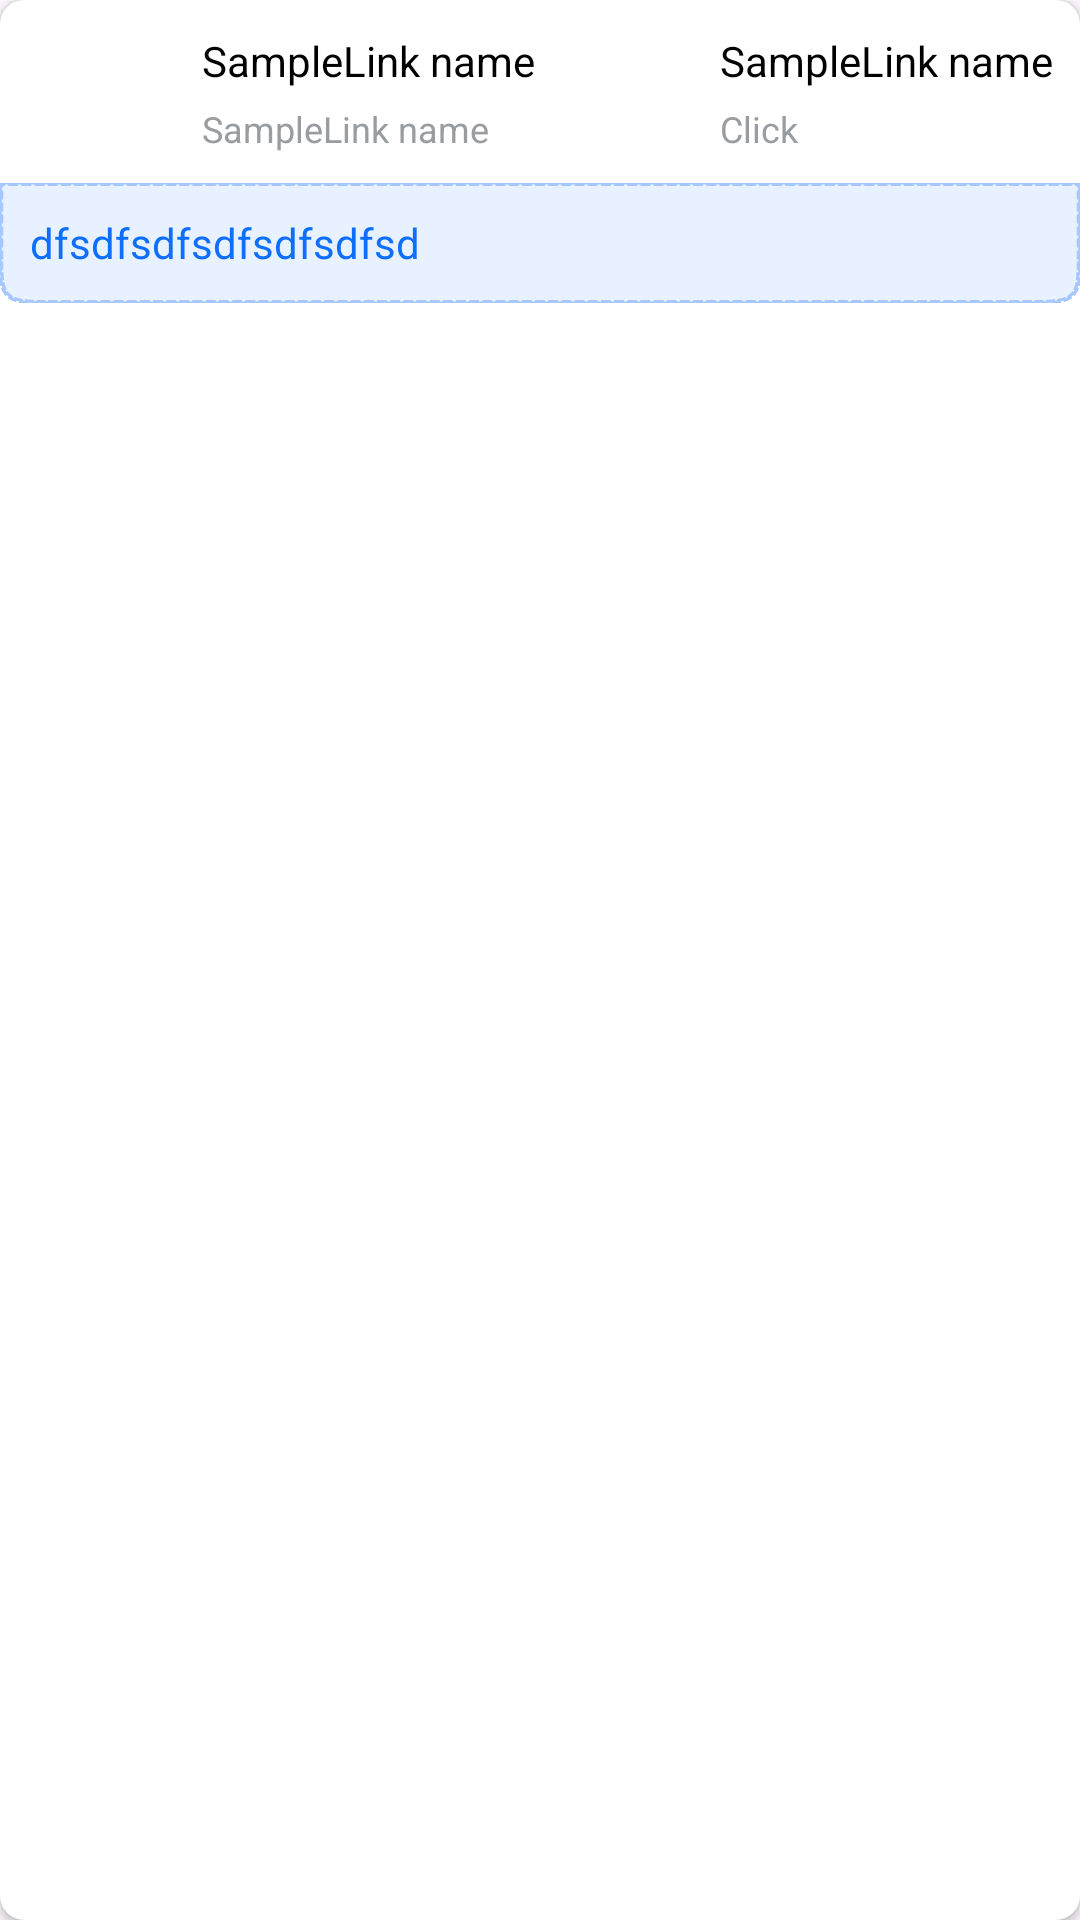

The Android layout XML behind this screen, and the referenced resources:
<!-- AndroidManifest.xml: application theme Theme.OpenAppProject -->
<!-- res/layout/vertical_recycler_view.xml -->
<?xml version="1.0" encoding="utf-8"?>
<androidx.cardview.widget.CardView xmlns:android="http://schemas.android.com/apk/res/android"
    xmlns:app="http://schemas.android.com/apk/res-auto"
    xmlns:tools="http://schemas.android.com/tools"
    android:layout_width="match_parent"
    android:layout_height="wrap_content"
    app:cardCornerRadius="8dp"
    android:elevation="8dp"
    app:cardBackgroundColor="@color/white"
    android:layout_marginTop="8dp"
    android:layout_marginStart="2dp"
    android:layout_marginEnd="2dp">

    <LinearLayout
        android:layout_width="match_parent"
        android:layout_height="wrap_content"
        android:orientation="vertical">

        <LinearLayout
            android:layout_width="match_parent"
            android:layout_height="wrap_content"
            android:gravity="center"
            android:padding="5dp"
            android:orientation="horizontal">

            <ImageView
                android:id="@+id/imageView2"
                android:layout_width="48dp"
                android:layout_height="48dp"
                android:layout_weight="0.5"
                android:src="@drawable/what_app_ic"
                app:layout_constraintBottom_toTopOf="@+id/linearLayout"
                app:layout_constraintStart_toStartOf="parent"
                app:layout_constraintTop_toTopOf="parent" />

            <LinearLayout
                android:layout_width="wrap_content"
                android:layout_height="wrap_content"
                android:layout_weight="2"
                android:orientation="vertical">

                <TextView
                    android:id="@+id/sampleLink"
                    android:layout_width="wrap_content"
                    android:layout_height="wrap_content"
                    android:layout_marginTop="4dp"
                    android:layout_marginEnd="4dp"
                    android:text="SampleLink name"
                    android:textColor="@color/black"
                    android:textSize="14sp"
                    app:layout_constraintEnd_toEndOf="parent"
                    app:layout_constraintTop_toTopOf="parent" />

                <TextView
                    android:id="@+id/time"
                    android:layout_width="wrap_content"
                    android:layout_height="wrap_content"
                    android:layout_marginEnd="12dp"
                    android:text="SampleLink name"
                    android:textColor="#999CA0"
                    android:textSize="12sp"
                    android:layout_marginTop="5dp"
                    app:layout_constraintBottom_toTopOf="@+id/linearLayout"
                    app:layout_constraintEnd_toEndOf="parent"
                    app:layout_constraintHorizontal_bias="0.0"
                    app:layout_constraintStart_toStartOf="@+id/textView4"
                    app:layout_constraintTop_toBottomOf="@+id/textView4"
                    app:layout_constraintVertical_bias="0.0" />
            </LinearLayout>

            <LinearLayout
                android:layout_width="wrap_content"
                android:layout_height="wrap_content"
                android:orientation="vertical">

                <TextView
                    android:id="@+id/clicks"
                    android:layout_width="wrap_content"
                    android:layout_height="wrap_content"
                    android:layout_marginTop="4dp"
                    android:layout_marginEnd="4dp"
                    android:text="SampleLink name"
                    android:textColor="@color/black"
                    android:textSize="14sp"
                    app:layout_constraintEnd_toEndOf="parent"
                    app:layout_constraintTop_toTopOf="parent" />

                <TextView
                    android:layout_width="wrap_content"
                    android:layout_height="wrap_content"
                    android:layout_marginEnd="12dp"
                    android:text="Click"
                    android:layout_marginTop="5dp"
                    android:textColor="#999CA0"
                    android:textSize="12sp"
                    app:layout_constraintBottom_toTopOf="@+id/linearLayout"
                    app:layout_constraintEnd_toEndOf="parent"
                    app:layout_constraintHorizontal_bias="0.0"
                    app:layout_constraintStart_toStartOf="@+id/textView4"
                    app:layout_constraintTop_toBottomOf="@+id/textView4"
                    app:layout_constraintVertical_bias="0.0" />
            </LinearLayout>
        </LinearLayout>
        <LinearLayout
            android:id="@+id/linearLayout"
            android:layout_width="match_parent"
            android:layout_height="wrap_content"
            android:background="@drawable/dotted_border"
            android:gravity="center"
            android:layout_marginTop="3dp"
            app:layout_constraintBottom_toBottomOf="parent"
            app:layout_constraintStart_toStartOf="parent"
            app:layout_constraintTop_toTopOf="parent">

            <TextView
                android:id="@+id/smart_link"
                android:layout_width="match_parent"
                android:layout_height="wrap_content"
                android:textSize="14dp"
                android:textColor="#0E6FFF"
                android:drawableEnd="@drawable/copy"
                android:padding="10dp"
                android:text="dfsdfsdfsdfsdfsdfsd" />
        </LinearLayout>

    </LinearLayout>

</androidx.cardview.widget.CardView>
<!-- resources referenced by this layout -->
<resources>
  <color name="black">#FF000000</color>
  <color name="white">#FFFFFFFF</color>
  <!-- drawable dotted_border: vector/xml drawable (drawable, 4336 chars, omitted) -->
  <style name="Theme.OpenAppProject" parent="Base.Theme.OpenAppProject" />
  <style name="Base.Theme.OpenAppProject" parent="Theme.Material3.DayNight.NoActionBar">
          
          
      </style>
</resources>
